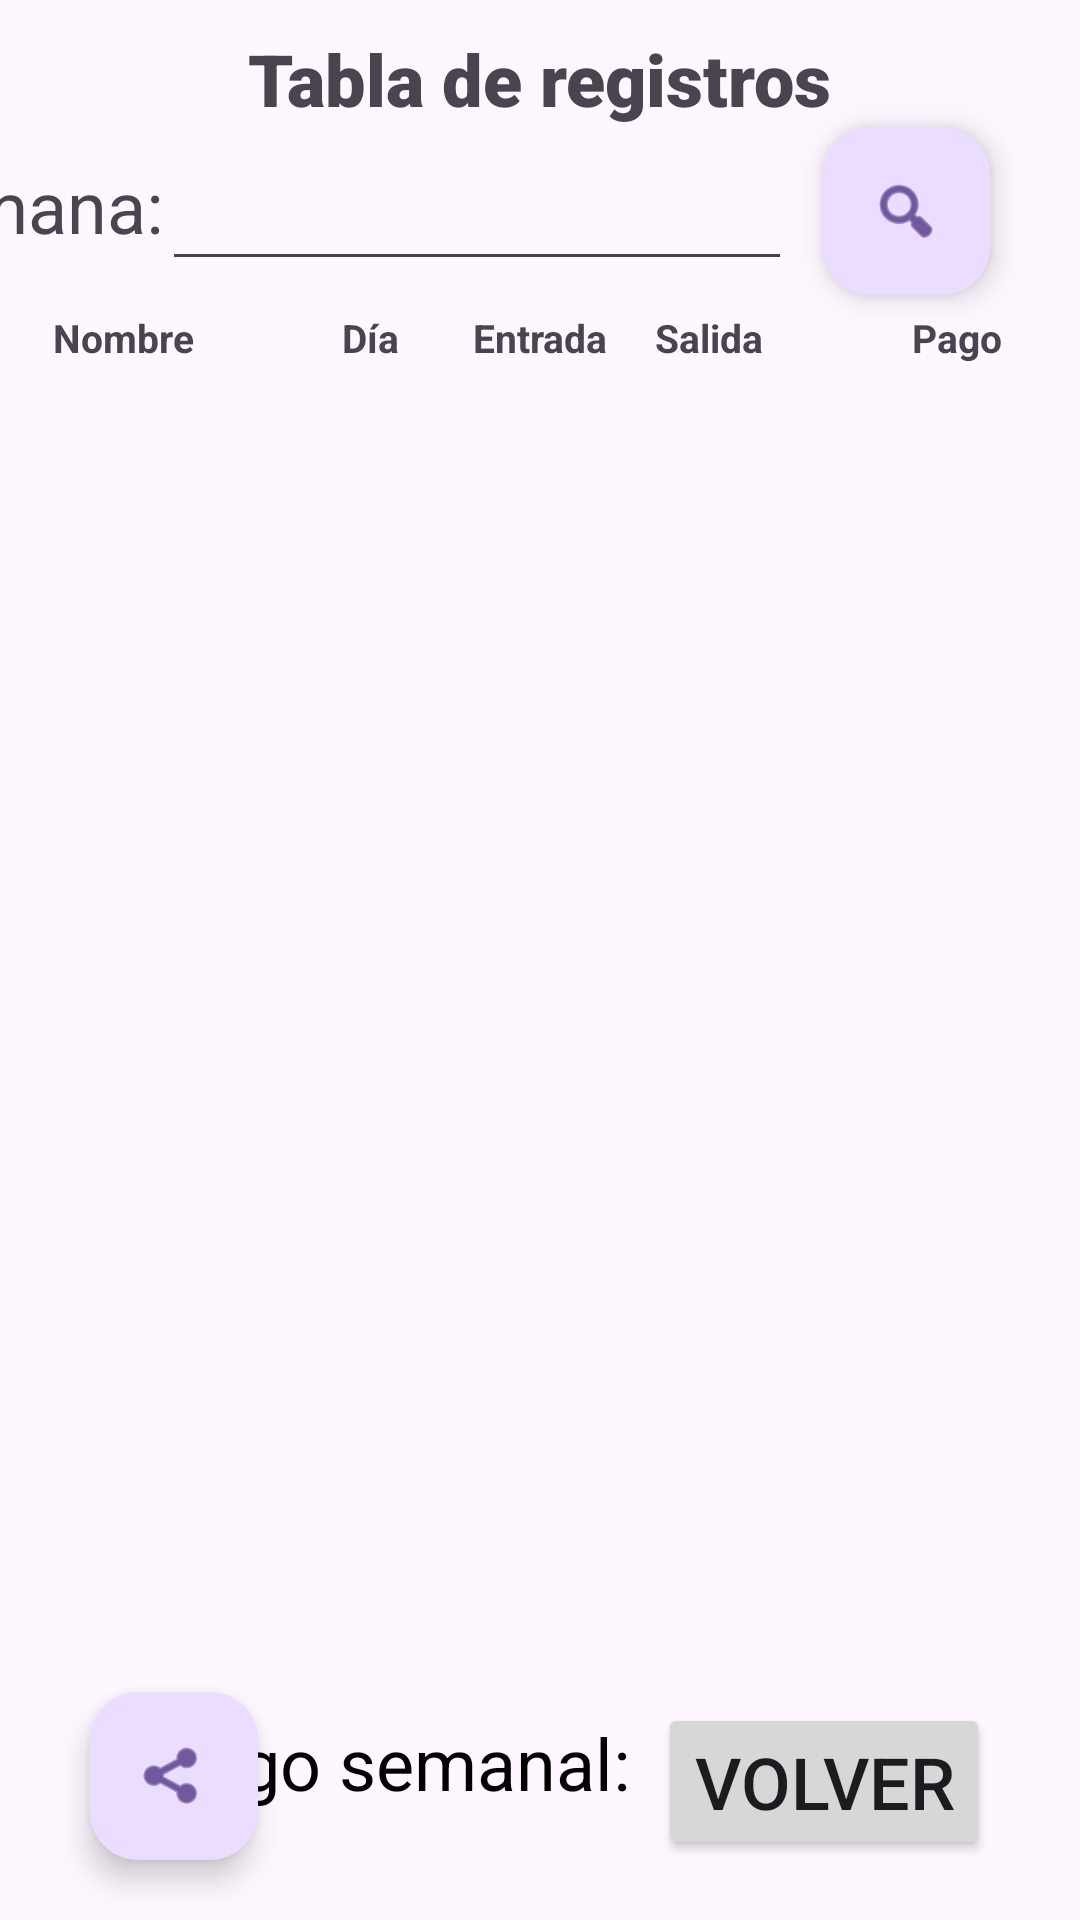

Layout XML and referenced resources for this Android screen:
<!-- AndroidManifest.xml: application theme Theme.RegistroCucaJulia -->
<!-- res/layout/activity_verhorario.xml -->
<?xml version="1.0" encoding="utf-8"?>
<androidx.constraintlayout.widget.ConstraintLayout xmlns:android="http://schemas.android.com/apk/res/android"
    xmlns:app="http://schemas.android.com/apk/res-auto"
    xmlns:tools="http://schemas.android.com/tools"
    android:layout_width="match_parent"
    android:layout_height="match_parent"
    tools:context=".Verhorario">

    <ImageView
        android:id="@+id/imageView"
        android:layout_width="match_parent"
        android:layout_height="match_parent"
        android:gravity="top|center"
        android:scaleType="centerCrop"
        android:scaleX="1"
        android:scaleY="1"
        android:src="@drawable/wallpaper3"
        app:layout_constraintTop_toTopOf="parent"
        tools:layout_editor_absoluteX="0dp">
    </ImageView>

    <TextView
        android:id="@+id/textView24"
        android:layout_width="0dp"
        android:layout_height="wrap_content"
        android:layout_marginTop="10dp"
        android:layout_marginEnd="10dp"
        android:text="@string/titulototal"
        android:textColor="@color/black"
        android:textSize="24sp"
        app:layout_constraintEnd_toStartOf="@+id/txtidd4"
        app:layout_constraintTop_toBottomOf="@+id/rvMostrardatos" />

    <TextView
        android:id="@+id/textView23"
        android:layout_width="wrap_content"
        android:layout_height="wrap_content"
        android:layout_marginTop="10dp"
        android:text="@string/Titulosemana"
        android:textSize="24sp"
        app:layout_constraintEnd_toStartOf="@+id/txtbuscarporsemana"
        app:layout_constraintTop_toBottomOf="@+id/textView13" />


    <EditText
        android:id="@+id/txtidd4"
        android:layout_width="100dp"
        android:layout_height="wrap_content"
        android:layout_marginTop="10dp"
        android:layout_marginEnd="40dp"
        android:ems="10"
        android:inputType="number"
        android:textStyle="bold"
        app:layout_constraintEnd_toEndOf="parent"
        app:layout_constraintTop_toBottomOf="@+id/rvMostrardatos" />

    <com.google.android.material.floatingactionbutton.FloatingActionButton
        android:id="@+id/btnbuscarporfecha"
        android:layout_width="wrap_content"
        android:layout_height="wrap_content"
        android:layout_marginEnd="30dp"
        android:clickable="true"
        app:layout_constraintEnd_toEndOf="parent"
        app:layout_constraintTop_toBottomOf="@+id/textView13"
        app:srcCompat="@android:drawable/ic_menu_search" />

    <Button
        android:id="@+id/btnvolvera3"
        android:layout_width="wrap_content"
        android:layout_height="wrap_content"
        android:layout_marginEnd="30dp"
        android:layout_marginBottom="20dp"
        android:text="Volver"
        android:textSize="24sp"
        app:layout_constraintBottom_toBottomOf="parent"
        app:layout_constraintEnd_toEndOf="parent" />

    <TextView
        android:id="@+id/textView13"
        android:layout_width="wrap_content"
        android:layout_height="wrap_content"
        android:layout_marginTop="10dp"
        android:fontFamily="sans-serif-black"
        android:text="@string/titulohorario"
        android:textSize="24sp"
        app:layout_constraintEnd_toEndOf="parent"
        app:layout_constraintStart_toStartOf="parent"
        app:layout_constraintTop_toTopOf="parent" />

    <TextView
        android:id="@+id/textView14"
        android:layout_width="82.4dp"
        android:layout_height="wrap_content"
        android:layout_marginTop="10dp"
        android:gravity="center"
        android:text="Nombre"
        android:textSize="13sp"
        android:textStyle="bold"
        app:layout_constraintStart_toStartOf="parent"
        app:layout_constraintTop_toBottomOf="@+id/txtbuscarporsemana" />

    <TextView
        android:id="@+id/textView16"
        android:layout_width="82.4dp"
        android:layout_height="wrap_content"
        android:layout_marginTop="10dp"
        android:gravity="center"
        android:text="Entrada"
        android:textSize="13sp"
        android:textStyle="bold"
        app:layout_constraintEnd_toStartOf="@+id/textView17"
        app:layout_constraintStart_toEndOf="@+id/textView19"
        app:layout_constraintTop_toBottomOf="@+id/txtbuscarporsemana" />

    <TextView
        android:id="@+id/textView17"
        android:layout_width="82.4dp"
        android:layout_height="wrap_content"
        android:layout_marginTop="10dp"
        android:gravity="center"
        android:text="Salida"
        android:textSize="13sp"
        android:textStyle="bold"
        app:layout_constraintEnd_toStartOf="@+id/textView18"
        app:layout_constraintTop_toBottomOf="@+id/txtbuscarporsemana" />

    <TextView
        android:id="@+id/textView18"
        android:layout_width="82.4dp"
        android:layout_height="wrap_content"
        android:layout_marginTop="10dp"
        android:gravity="center"
        android:text="Pago"
        android:textSize="13sp"
        android:textStyle="bold"
        app:layout_constraintEnd_toEndOf="parent"
        app:layout_constraintTop_toBottomOf="@+id/txtbuscarporsemana" />

    <TextView
        android:id="@+id/textView19"
        android:layout_width="82.4dp"
        android:layout_height="wrap_content"
        android:layout_marginTop="10dp"
        android:gravity="center"
        android:text="Día"
        android:textSize="13sp"
        android:textStyle="bold"
        app:layout_constraintStart_toEndOf="@+id/textView14"
        app:layout_constraintTop_toBottomOf="@+id/txtbuscarporsemana" />

    <com.google.android.material.floatingactionbutton.FloatingActionButton
        android:id="@+id/btncompartir"
        android:layout_width="wrap_content"
        android:layout_height="wrap_content"
        android:layout_marginStart="30dp"
        android:layout_marginBottom="20dp"
        android:clickable="true"
        app:layout_constraintBottom_toBottomOf="parent"
        app:layout_constraintStart_toStartOf="parent"
        app:srcCompat="@android:drawable/ic_menu_share" />

    <androidx.recyclerview.widget.RecyclerView
        android:id="@+id/rvMostrardatos"
        android:layout_width="409dp"
        android:layout_height="440dp"
        app:layout_constraintEnd_toEndOf="parent"
        app:layout_constraintStart_toStartOf="parent"
        app:layout_constraintTop_toBottomOf="@+id/textView16" />

    <EditText
        android:id="@+id/txtbuscarporsemana"
        android:layout_width="wrap_content"
        android:layout_height="wrap_content"
        android:layout_marginTop="10dp"
        android:layout_marginEnd="10dp"
        android:ems="10"
        android:inputType="text"
        app:layout_constraintEnd_toStartOf="@+id/btnbuscarporfecha"
        app:layout_constraintTop_toBottomOf="@+id/textView13" />

</androidx.constraintlayout.widget.ConstraintLayout>
<!-- resources referenced by this layout -->
<resources>
  <string name="Titulosemana">Semana:</string>
  <string name="titulohorario">Tabla de registros</string>
  <string name="titulototal">Pago semanal:</string>
  <style name="Theme.RegistroCucaJulia" parent="Base.Theme.RegistroCucaJulia" />
  <style name="Base.Theme.RegistroCucaJulia" parent="Theme.Material3.DayNight.NoActionBar">
          
          
      </style>
  <!-- not gathered from this repository: default colours our renderer supplied (Android Studio template values) -->
  <color name="black">#FF000000</color>
</resources>
